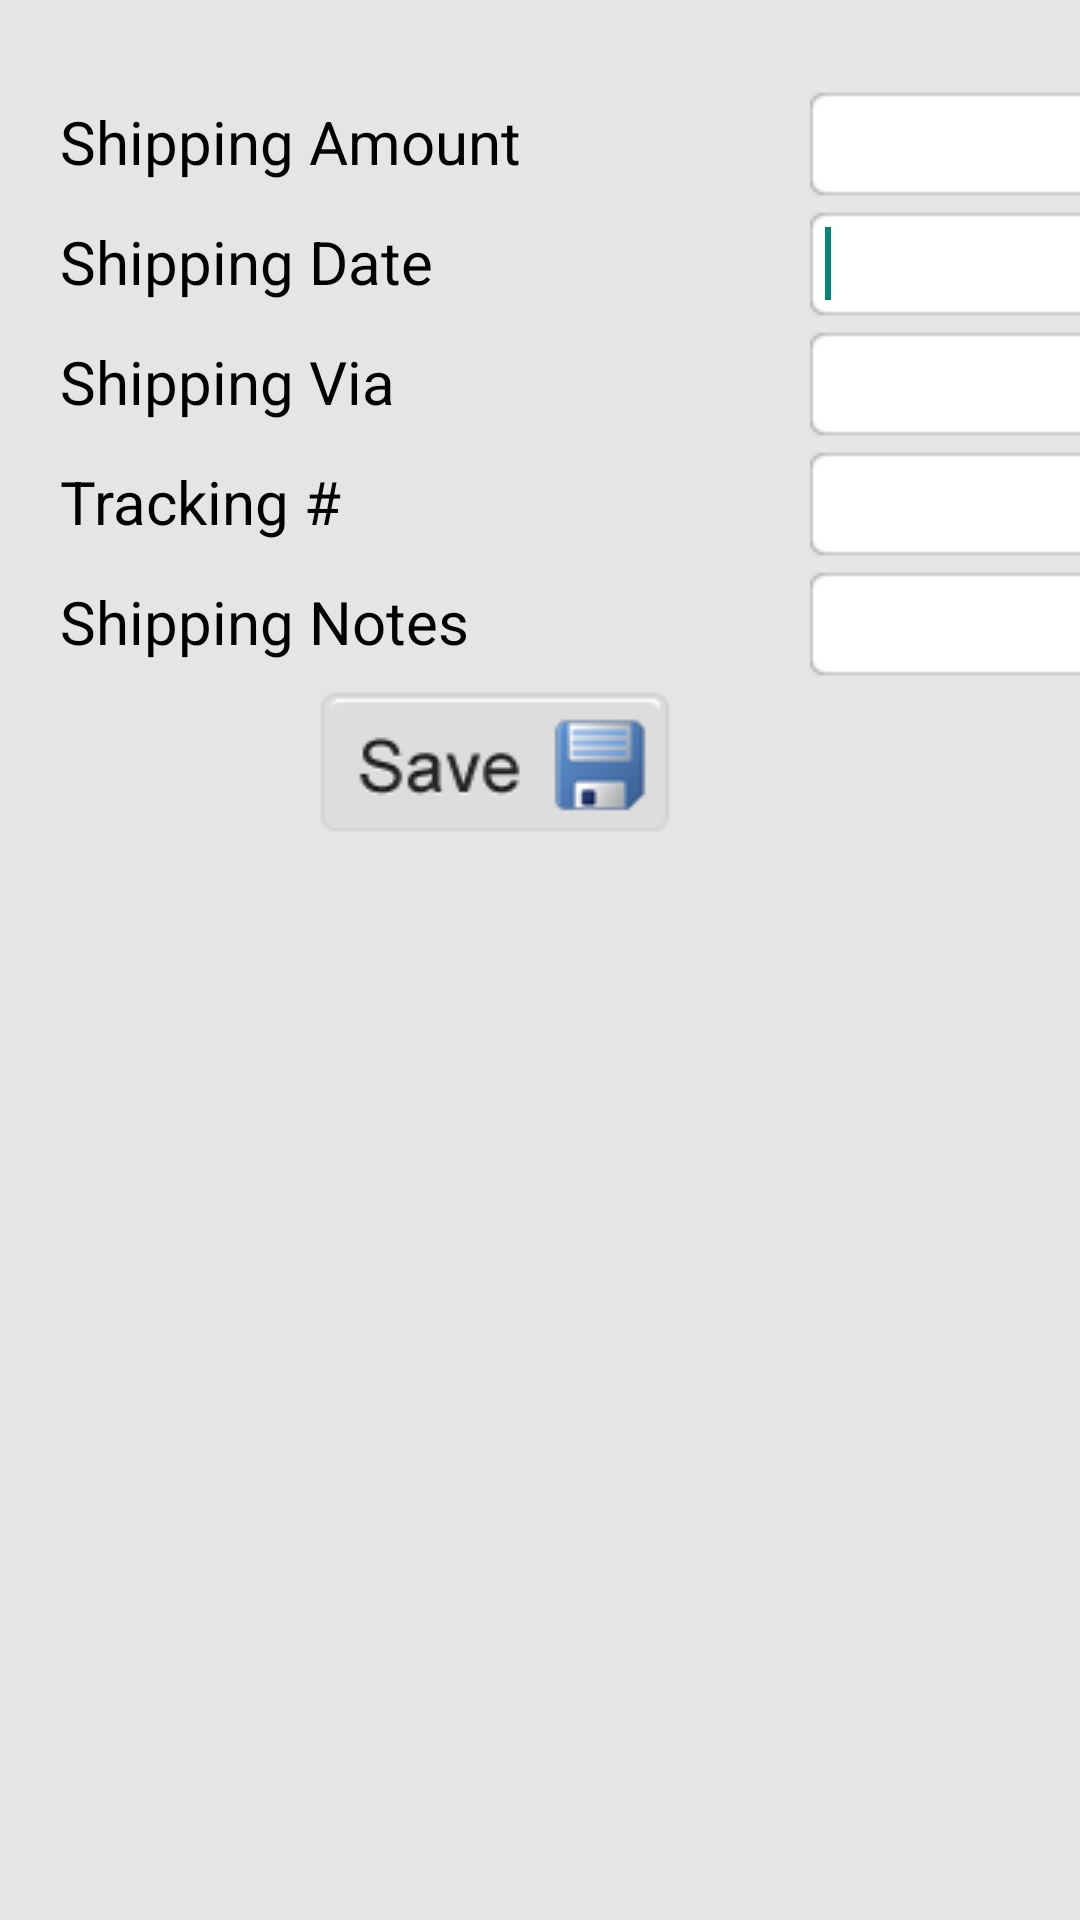

Reconstruct the res/layout file that produces this screen, plus the resources it refers to.
<!-- AndroidManifest.xml: application theme Theme.AppCompat.Light.DarkActionBar -->
<!-- res/layout/shippingdetails.xml -->
<?xml version="1.0" encoding="utf-8"?>
<LinearLayout xmlns:android="http://schemas.android.com/apk/res/android"
    android:layout_width="match_parent"
    android:layout_height="match_parent"
    android:background="#e5e5e5"
    android:orientation="vertical" >

    <LinearLayout
        android:id="@+id/linearLayout1"
        android:layout_marginTop="30dp"
        android:layout_width="match_parent"
        android:layout_height="40dp" >

        <TextView
            android:id="@+id/textView1"
            android:layout_marginLeft="20dp"
            android:layout_width="250dp"
            android:layout_height="wrap_content"
            android:text="Shipping Amount"
            android:textColor="#000"
            android:textSize="20dp"
            android:textAppearance="?android:attr/textAppearanceMedium" />

        <EditText
            android:id="@+id/txtShipAmount"
            android:layout_width="136dp"
            android:layout_height="36dp"
            android:background="@drawable/txtdate"
            android:inputType="number"
            android:layout_marginRight="20dp"
            android:paddingLeft="5dp"
            android:paddingRight="5dp" />
    </LinearLayout>

    <LinearLayout
        android:id="@+id/linearLayout2"
        android:layout_width="match_parent"
        android:layout_height="40dp" >

        <TextView
            android:id="@+id/textView2"
            android:layout_width="250dp"
            android:layout_marginLeft="20dp"
            android:layout_height="wrap_content"
            android:text="Shipping Date"
            android:textColor="#000"
            android:textSize="20dp"
            android:textAppearance="?android:attr/textAppearanceMedium" />

        <EditText
            android:id="@+id/txtShipDate"
            android:layout_width="136dp"
            android:layout_height="36dp"
            android:layout_marginRight="20dp"
            android:background="@drawable/txtdate"
            android:paddingLeft="5dp"
            android:paddingRight="5dp" >

            <requestFocus />
        </EditText>
    </LinearLayout>

    <LinearLayout
        android:id="@+id/linearLayout3"
        android:layout_width="match_parent"
        android:layout_height="40dp" >

        <TextView
            android:id="@+id/textView3"
            android:layout_width="250dp"
            android:layout_marginLeft="20dp"
            android:layout_height="wrap_content"
            android:text="Shipping Via"
            android:textColor="#000"
            android:textSize="20dp"
            android:textAppearance="?android:attr/textAppearanceMedium" />

        <EditText
            android:id="@+id/txtShipVia"
            android:layout_width="136dp"
            android:layout_height="36dp"
            android:layout_marginRight="20dp"
            android:background="@drawable/txtdate"
            android:paddingLeft="5dp"
            android:paddingRight="5dp" />
    </LinearLayout>

    <LinearLayout
        android:id="@+id/linearLayout4"
        android:layout_width="match_parent"
        android:layout_height="40dp" >

        <TextView
            android:id="@+id/textView4"
            android:layout_width="250dp"
            android:layout_marginLeft="20dp"
            android:layout_height="wrap_content"
            android:text="Tracking #"
            android:textColor="#000"
            android:textSize="20dp"
            android:textAppearance="?android:attr/textAppearanceMedium" />

        <EditText
            android:id="@+id/txtShipTrack"
            android:layout_width="136dp"
            android:layout_height="36dp"
            android:layout_marginRight="20dp"
            android:background="@drawable/txtdate"
            android:paddingLeft="5dp"
            android:paddingRight="5dp" />
    </LinearLayout>

    <LinearLayout
        android:id="@+id/linearLayout5"
        android:layout_width="match_parent"
        android:layout_height="40dp" >

        <TextView
            android:id="@+id/textView5"
            android:layout_width="250dp"
            android:layout_marginLeft="20dp"
            android:layout_height="wrap_content"
            android:text="Shipping Notes"
            android:textColor="#000"
            android:textSize="20dp"
            android:textAppearance="?android:attr/textAppearanceMedium" />

        <EditText
            android:id="@+id/txtShipNotes"
            android:layout_width="136dp"
            android:layout_height="36dp"
            android:layout_marginRight="20dp"
            android:background="@drawable/txtdate"
            android:inputType="textPostalAddress"
            android:paddingLeft="5dp"
            android:paddingRight="5dp" />
    </LinearLayout>
<LinearLayout
        android:id="@+id/linearLayout55"
        android:layout_width="match_parent"
        android:layout_height="wrap_content"
        android:gravity="center_horizontal" >
    <Button
        android:id="@+id/btnShipSave"
         android:layout_width="118dp"
            android:layout_height="48dp"
            android:layout_marginRight="30dp"
            android:layout_marginBottom="20dp"
            android:background="@drawable/setsave" />
</LinearLayout>
</LinearLayout>
<!-- resources referenced by this layout -->
<resources>
  <!-- drawable setsave: png bitmap (drawable, 3645 bytes) -->
  <!-- drawable txtdate: png bitmap (drawable, 510 bytes) -->
</resources>
